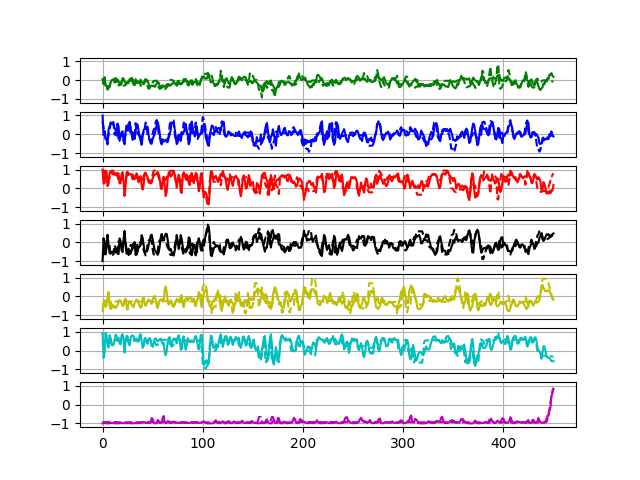

The file beside this chart, header and first rows:
0.050857823	0.987253	0.99853677	-0.99586385	-0.76715064	0.9308694	-0.9997167
-0.2154	-0.05226	0.2498	0.2239	-0.398	-0.3903	-0.9865
0.1554	0.175	0.2678	-0.1509	-0.212	-0.1268	-0.9742
-0.2257	-0.1383	0.9438	-0.6389	-0.5559	0.9502	-0.9905
-0.293	-0.2895	0.8895	-0.2975	-0.4503	0.7979	-0.9957
-0.511	-0.5404	0.1116	0.4059	-0.05769	0.2615	-0.9977
-0.3199	0.2596	0.2403	-0.1242	0.2413	0.1668	-0.9984
-0.3588	0.4042	0.8337	-0.5724	-0.4886	0.8205	-0.9968
-0.1367	0.5625	0.9015	-0.607	-0.6698	0.6842	-0.9743
-4.7296286e-05	0.58	0.8347	-0.5147	-0.6098	0.3709	-0.9656
0.008583	0.575	0.7511	-0.5426	-0.4476	0.3114	-0.9781
0.06229	0.4834	0.7515	-0.4517	-0.5742	0.3725	-0.9892
-0.1244	0.3424	0.7219	-0.4489	-0.5322	0.5313	-0.9957
0.1173	0.2217	0.8066	-0.5372	-0.6169	0.8479	-0.9957
-0.1009	-0.07425	0.7544	-0.3174	-0.5187	0.7602	-0.9938
0.005152	0.5222	0.8134	-0.6067	-0.4617	0.6198	-0.9935
-0.07034	0.426	0.7966	-0.6201	-0.2789	0.6754	-0.9945
-0.1864	-0.3528	0.2636	0.2112	-0.187	0.3799	-0.9887
-0.2605	-0.1191	0.2673	0.08637	-0.2402	0.3363	-0.9854
-0.1664	0.09913	0.7569	-0.4273	-0.3765	0.8237	-0.9776
0.1069	0.1532	0.854	-0.5215	-0.513	0.8707	-0.983
0.08588	-0.3812	0.3503	0.199	-0.4732	0.5996	-0.9882
-0.08274	-0.5368	-0.4095	0.6078	-0.1593	-0.1056	-0.986
-0.1474	0.1576	0.1611	-0.1661	-0.1302	0.5048	-0.9908
-0.1738	0.4606	0.8417	-0.6011	-0.5152	0.7899	-0.9825
-0.1691	0.1891	0.8818	-0.4973	-0.7062	0.7514	-0.9882
-0.1514	0.2043	0.7084	-0.3371	-0.3755	0.3821	-0.9857
0.0562	0.661	0.7777	-0.6203	-0.2872	0.2732	-0.9793
-0.0269	0.382	0.7566	-0.6037	-0.2644	0.6356	-0.9896
0.1228	0.003853	0.718	-0.4115	-0.4419	0.8102	-0.9925
0.0455	-0.2997	0.4801	-0.09814	-0.483	0.7907	-0.9952
-0.02781	-0.1244	0.6097	-0.2624	-0.5804	0.7697	-0.9902
-0.254	-0.2574	0.4787	0.01946	-0.3553	0.5545	-0.9838
-0.1601	0.13	0.5875	-0.3127	-0.2179	0.5969	-0.9844
-0.05472	0.5505	0.7927	-0.653	-0.1682	0.6363	-0.9903
-0.07285	0.4998	0.6437	-0.4873	-0.1989	0.4722	-0.9901
-0.1438	0.1741	0.3211	-0.2194	-0.3555	0.4842	-0.9837
-0.0881	-0.1324	0.5769	-0.2328	-0.5018	0.7921	-0.9784
0.02387	-0.3291	0.6459	-0.1348	-0.5985	0.8721	-0.9734
-0.09994	-0.5657	0.1743	0.3885	-0.539	0.5228	-0.9422
-0.1672	-0.1114	-0.06705	0.2385	-0.1352	0.1414	-0.953
-0.2272	0.2184	0.1826	-0.1098	-0.04772	0.2348	-0.9289
-0.1055	0.2917	0.8058	-0.5131	-0.3565	0.6541	-0.9284
-0.07482	0.2687	0.8408	-0.4987	-0.5016	0.6637	-0.9791
-0.005486	0.4031	0.6896	-0.4772	-0.3522	0.4094	-0.9745
-0.01647	0.3937	0.5855	-0.3999	-0.2265	0.3676	-0.9599
-0.2035	-0.06751	0.3001	-0.1254	-0.1558	0.5724	-0.9785
-0.3834	-0.3421	0.3028	0.06456	-0.2094	0.674	-0.986
-0.3195	-0.4875	0.2635	0.3631	-0.2944	0.5621	-0.929
-0.2913	-0.5128	0.2887	0.4115	-0.3957	0.2603	-0.7155
-0.3259	-0.2571	0.5281	0.1603	-0.1484	0.2004	-0.7608
-0.2822	-0.1107	0.6635	-0.1443	-0.05583	0.4117	-0.9476
-0.3573	-0.005445	0.7428	-0.3952	0.03045	0.6203	-0.9953
-0.2904	0.2204	0.7445	-0.4844	-0.1924	0.6532	-0.9977
-0.1925	0.4799	0.7915	-0.5795	-0.4243	0.5527	-0.9765
-0.1188	0.6362	0.8785	-0.6612	-0.6231	0.4931	-0.8132
-0.1315	0.4325	0.7624	-0.5411	-0.4207	0.5404	-0.8637
-0.2773	0.06694	0.52	-0.2339	-0.2082	0.6061	-0.9734
-0.3872	-0.402	0.05734	0.2416	-0.1713	0.632	-0.988
-0.4115	-0.5416	-0.052	0.4492	-0.1328	0.4778	-0.9384
-0.2689	-0.2705	0.4163	0.2077	-0.2758	0.3612	-0.7186
... 1,743 more rows
